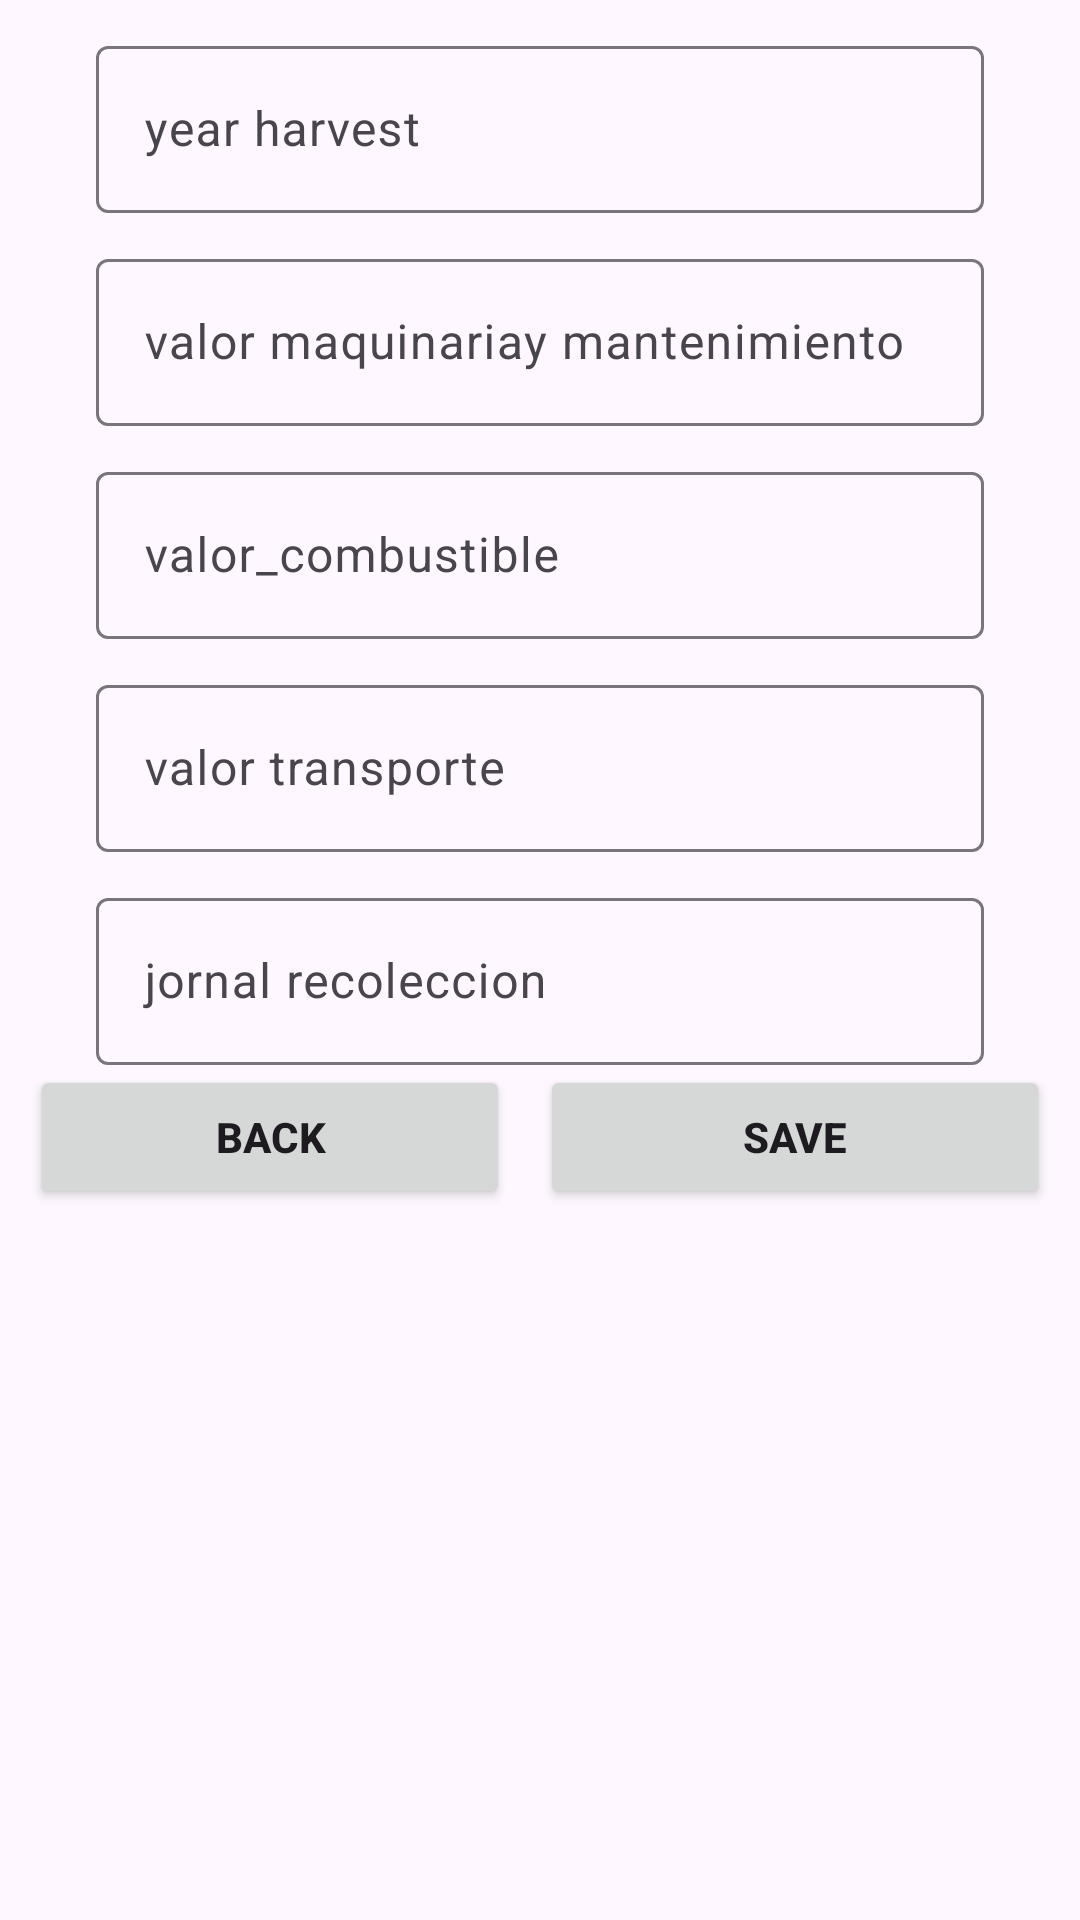

Android layout source for this screen:
<!-- AndroidManifest.xml: application theme Theme.Accoffe -->
<!-- res/layout/harvest.xml -->
<?xml version="1.0" encoding="utf-8"?>
<androidx.appcompat.widget.LinearLayoutCompat xmlns:android="http://schemas.android.com/apk/res/android"
    xmlns:tools="http://schemas.android.com/tools"
    android:layout_width="match_parent"
    android:orientation="vertical"
    android:layout_height="match_parent"
    tools:context=".ui.estate.EstateFragment">

    <com.google.android.material.textfield.TextInputLayout
        android:id="@+id/tf_year_harvest"
        android:layout_width="match_parent"
        android:layout_height="wrap_content"
        android:layout_marginStart="32dp"
        android:layout_marginTop="10dp"
        android:layout_marginEnd="32dp"
        android:hint="@string/year_harvest"
        tools:ignore="MissingConstraints">
        <com.google.android.material.textfield.TextInputEditText
            android:id="@+id/et_year_harvest"
            android:inputType="date"
            android:layout_width="match_parent"
            android:layout_height="wrap_content" />
    </com.google.android.material.textfield.TextInputLayout>

    <com.google.android.material.textfield.TextInputLayout
        android:id="@+id/tf_valor_maquinaria_y_mantenimiento_estate"
        android:layout_width="match_parent"
        android:layout_height="wrap_content"
        android:layout_marginStart="32dp"
        android:layout_marginTop="10dp"
        android:layout_marginEnd="32dp"
        android:hint="@string/valor_maquinariay_mantenimiento"
        tools:ignore="MissingConstraints">
        <com.google.android.material.textfield.TextInputEditText
            android:id="@+id/et_valor_maquinaria_y_mantenimiento_estate"
            android:layout_width="match_parent"
            android:layout_height="wrap_content" />
    </com.google.android.material.textfield.TextInputLayout>

    <com.google.android.material.textfield.TextInputLayout
        android:id="@+id/tf_valor_combustible_estate"
        android:layout_width="match_parent"
        android:layout_height="wrap_content"
        android:layout_marginStart="32dp"
        android:layout_marginTop="10dp"
        android:layout_marginEnd="32dp"
        android:hint="@string/valor_combustible"
        tools:ignore="MissingConstraints">
        <com.google.android.material.textfield.TextInputEditText
            android:id="@+id/et_valor_combustible_estate"
            android:layout_width="match_parent"
            android:layout_height="wrap_content" />
    </com.google.android.material.textfield.TextInputLayout>

    <com.google.android.material.textfield.TextInputLayout
        android:id="@+id/tf_valor_transporte_estate"
        android:layout_width="match_parent"
        android:layout_height="wrap_content"
        android:layout_marginStart="32dp"
        android:layout_marginTop="10dp"
        android:layout_marginEnd="32dp"
        android:hint="@string/valor_transporte"
        tools:ignore="MissingConstraints">
        <com.google.android.material.textfield.TextInputEditText
            android:id="@+id/et_valor_transporte_estate"
            android:layout_width="match_parent"
            android:layout_height="wrap_content" />
    </com.google.android.material.textfield.TextInputLayout>

    <com.google.android.material.textfield.TextInputLayout
        android:id="@+id/tf_jornal_recoleccion_estate"
        android:layout_width="match_parent"
        android:layout_height="wrap_content"
        android:layout_marginStart="32dp"
        android:layout_marginTop="10dp"
        android:layout_marginEnd="32dp"
        android:hint="@string/jornal_recoleccion"
        tools:ignore="MissingConstraints">
        <com.google.android.material.textfield.TextInputEditText
            android:id="@+id/et_jornal_recoleccion_estate"
            android:layout_width="match_parent"
            android:layout_height="wrap_content" />
    </com.google.android.material.textfield.TextInputLayout>

        <LinearLayout
            android:layout_marginHorizontal="10dp"

            android:orientation="horizontal"
            android:layout_width="match_parent"
            android:layout_height="wrap_content">
            <Button
                android:id="@+id/boton_back"
                android:layout_width="match_parent"
                android:layout_height="wrap_content"
                android:layout_gravity="center"
                android:singleLine="true"
                android:text="back"
                android:layout_weight="1"
                android:layout_marginEnd="10dp"
                android:textStyle="bold" />
            <Button
                android:id="@+id/boton_save"
                android:layout_width="match_parent"
                android:layout_height="wrap_content"
                android:layout_gravity="center"
                android:singleLine="true"
                android:layout_weight="1"
                android:text="save"
                android:textStyle="bold" />
        </LinearLayout>
</androidx.appcompat.widget.LinearLayoutCompat>
<!-- resources referenced by this layout -->
<resources>
  <string name="jornal_recoleccion">jornal recoleccion</string>
  <string name="valor_combustible">valor_combustible</string>
  <string name="valor_maquinariay_mantenimiento">valor maquinariay mantenimiento</string>
  <string name="valor_transporte">valor transporte</string>
  <string name="year_harvest">year harvest</string>
  <style name="Theme.Accoffe" parent="Theme.MaterialComponents.Light.DarkActionBar">
          
          <item name="colorPrimary">@color/purple_500</item>
          <item name="colorPrimaryVariant">@color/purple_700</item>
          <item name="colorOnPrimary">@color/white</item>
          
          <item name="colorSecondary">@color/teal_200</item>
          <item name="colorSecondaryVariant">@color/teal_700</item>
          <item name="colorOnSecondary">@color/black</item>
          
          <item name="android:statusBarColor">?attr/colorPrimaryVariant</item>
          
      </style>
  <!-- not gathered from this repository: default colours our renderer supplied (Android Studio template values) -->
  <color name="purple_500">#FF6200EE</color>
  <color name="purple_700">#FF3700B3</color>
  <color name="teal_200">#FF03DAC5</color>
  <color name="teal_700">#FF018786</color>
  <color name="black">#FF000000</color>
  <color name="white">#FFFFFFFF</color>
</resources>
